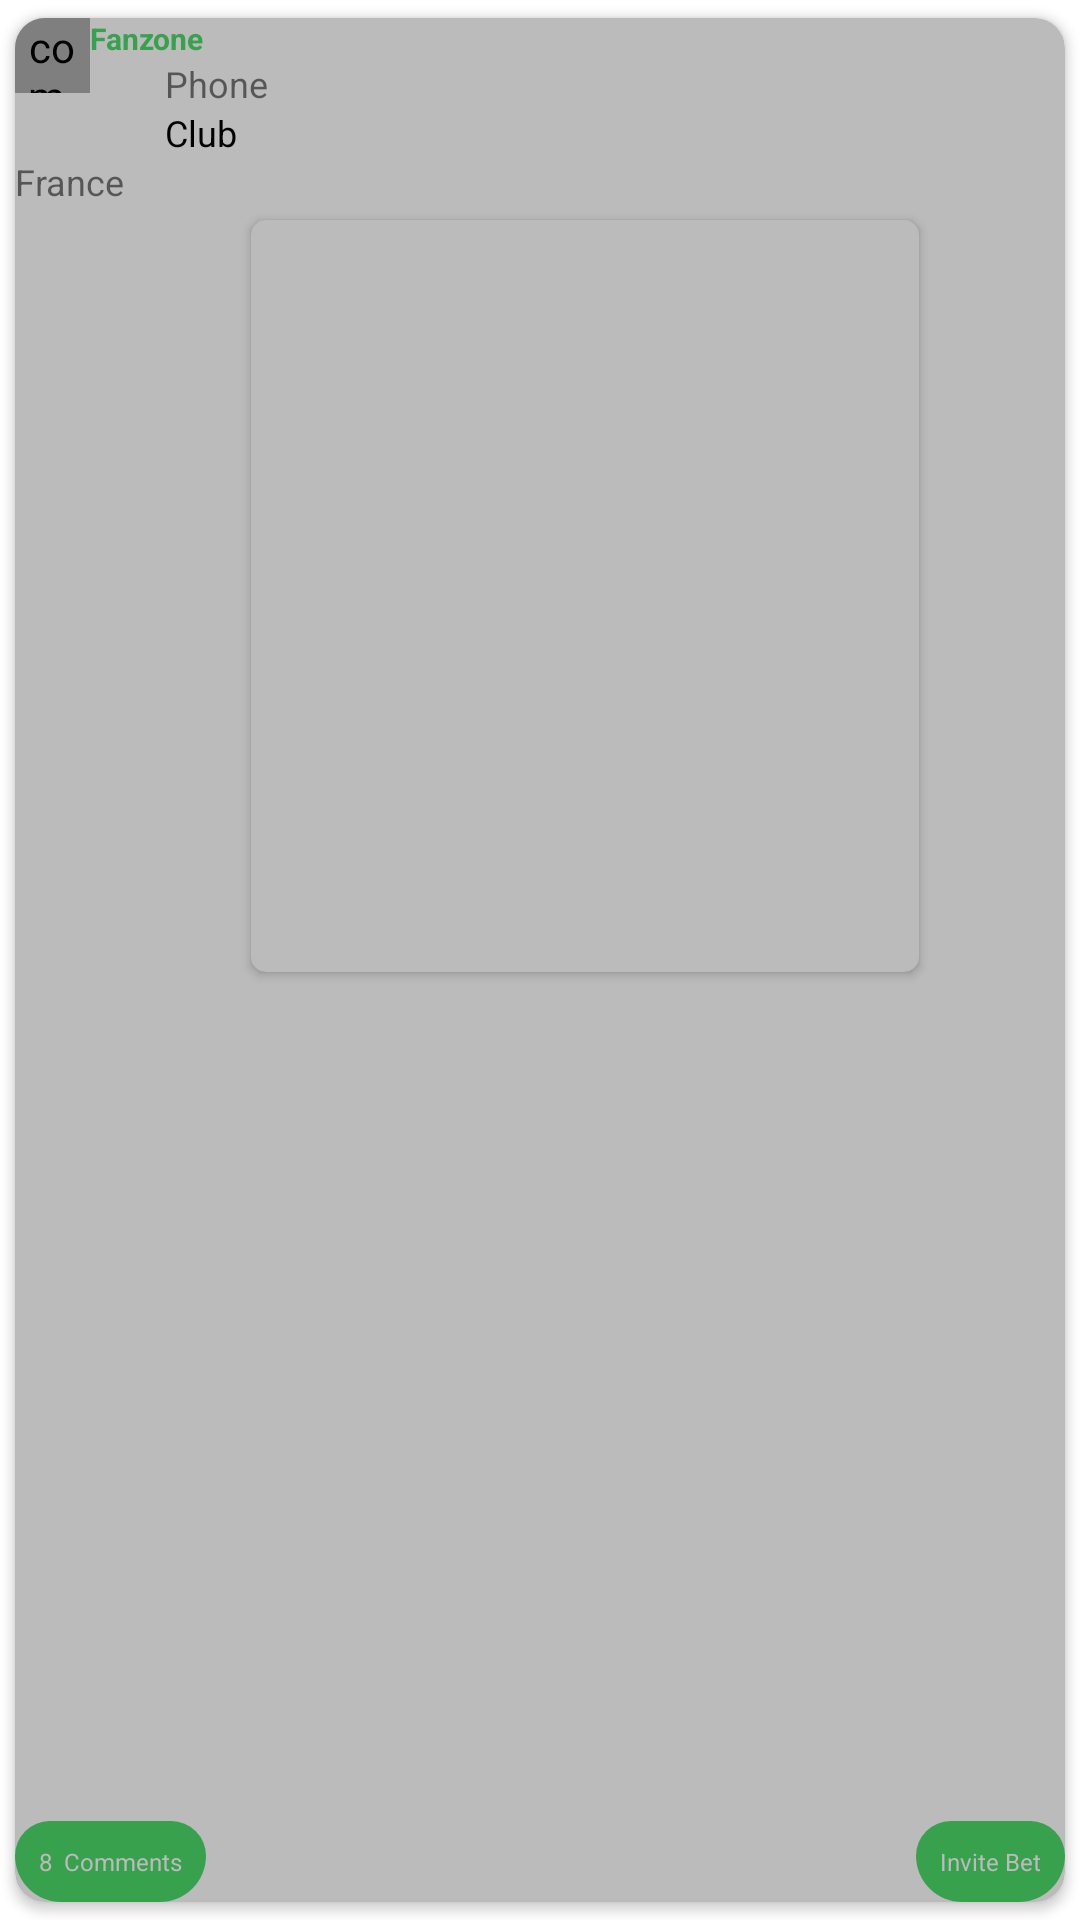

Write the Android layout XML for this screen, with the resource values it uses.
<!-- AndroidManifest.xml: application theme Theme.Fanzone -->
<!-- res/layout/pool_items.xml -->
<?xml version="1.0" encoding="utf-8"?>
<androidx.cardview.widget.CardView

    xmlns:android="http://schemas.android.com/apk/res/android"
    xmlns:app="http://schemas.android.com/apk/res-auto"
    android:id="@+id/overCar"
    android:layout_width="match_parent"
    android:layout_height="wrap_content"
    app:cardBackgroundColor="@color/white"
    app:cardCornerRadius="10dp"
    app:cardElevation="2dp"
    android:minHeight="100dp"
    android:maxHeight="400dp"
    app:cardMaxElevation="2dp"
    app:cardPreventCornerOverlap="true"
    app:cardUseCompatPadding="true">



    <RelativeLayout
        android:layout_width="match_parent"
        android:id="@+id/main"
        android:layout_height="wrap_content">


        <TextView
            android:id="@+id/Ccounter"
            android:layout_width="wrap_content"
            android:layout_height="wrap_content"
            android:padding="8dp"
            android:fontFamily="sans-serif-black"
            android:textColor="@color/white"
            android:layout_alignParentBottom="true"
            android:background="@drawable/buttona"
            android:layout_marginTop="20dp"
            android:text="8  Comments"
            android:textAlignment="center"

            android:textSize="8sp" />

        <TextView
            android:id="@+id/invite"
            android:layout_width="wrap_content"
            android:layout_height="wrap_content"
            android:padding="8dp"
            android:fontFamily="sans-serif-black"
            android:textColor="@color/white"
            android:layout_alignParentBottom="true"

            android:background="@drawable/buttona"
            android:layout_marginTop="20dp"
            android:text="Invite Bet"
            android:layout_alignParentRight="true"
            android:textAlignment="center"

            android:textSize="8sp" />










        
        
        
        
        
        
        
        
        

        <com.mikhaellopez.circularimageview.CircularImageView
            android:id="@+id/poolImage"
            android:layout_width="25dp"
            android:layout_height="25dp"
            android:src="@mipmap/iconia"
            app:civ_border_color="@color/best"
            app:civ_border_width="2dp" />
        <TextView
            android:id="@+id/username"
            android:layout_width="wrap_content"
            android:layout_height="wrap_content"
            android:layout_toRightOf="@+id/poolImage"
            android:fontFamily="sans-serif"
            android:text="@string/app_name"
            android:textColor="@color/best"
            android:textSize="10sp"
            android:textStyle="bold" />

        <TextView
            android:id="@+id/club"
            android:layout_width="wrap_content"
            android:layout_height="wrap_content"
            android:layout_below="@id/phone"
            android:layout_marginStart="50dp"
            android:text="@string/club"
            android:textColor="@color/black"
            android:textSize="12sp" />

        <TextView
            android:id="@+id/phone"
            android:layout_width="wrap_content"
            android:layout_height="wrap_content"
            android:layout_below="@id/username"
            android:layout_marginStart="50dp"
            android:fontFamily="sans-serif"
            android:text="@string/phone"
            android:textSize="12sp" />


        <TextView
            android:id="@+id/status"
            android:layout_width="wrap_content"
            android:layout_height="wrap_content"
            android:layout_below="@id/username"
            android:layout_marginStart="50dp"
            android:layout_marginTop="6dp"
            android:visibility="gone"
            android:layout_toEndOf="@id/phone"
            android:text="@string/online"
            android:textColor="@color/dorgerblue"
            android:textSize="11sp" />
        <TextView
            android:id="@+id/note"
            android:layout_width="wrap_content"
            android:layout_height="wrap_content"
            android:layout_below="@id/club"

            android:text="@string/txtNational"
            android:textSize="12sp" />

        <androidx.cardview.widget.CardView
            android:id="@+id/imagerh"
            android:layout_width="230dp"
            android:layout_height="260dp"
            android:layout_marginStart="75dp"
            android:layout_below="@id/note"
            android:layout_marginEnd="0dp"
            app:cardBackgroundColor="@color/white"
            app:cardCornerRadius="5dp"
            app:cardElevation="2dp"
            app:cardMaxElevation="2dp"
            app:cardPreventCornerOverlap="true"
            app:cardUseCompatPadding="true">

            <ImageView
                android:id="@+id/imager"
                android:layout_width="match_parent"
                android:layout_height="match_parent"
                android:scaleType="fitXY"
                android:src="@mipmap/iconiak"
                android:visibility="gone" />


        </androidx.cardview.widget.CardView>






    </RelativeLayout>


</androidx.cardview.widget.CardView>
<!-- resources referenced by this layout -->
<resources>
  <color name="best">#B300961E</color>
  <color name="black">#FF000000</color>
  <color name="dorgerblue">#045EA5</color>
  <color name="white">#bbbbbb</color>
  <!-- drawable buttona (drawable) -->
  <?xml version="1.0" encoding="utf-8"?>
  <shape xmlns:android="http://schemas.android.com/apk/res/android"
  	android:shape="rectangle"
  
  	>
  	<corners android:bottomLeftRadius="20dp"
  		android:bottomRightRadius="20dp"
  		android:topRightRadius="15dp"
  		android:topLeftRadius="15dp"
  		/>
  	<solid android:color="@color/best"/>
  
  
  </shape>
  <!-- mipmap iconia: webp bitmap (mipmap-mdpi, 4302 bytes) -->
  <!-- mipmap iconiak (mipmap-anydpi-v26) -->
  <?xml version="1.0" encoding="utf-8"?>
  <adaptive-icon xmlns:android="http://schemas.android.com/apk/res/android">
      <background android:drawable="@drawable/iconiak_background"/>
      <foreground android:drawable="@mipmap/iconiak_foreground"/>
  </adaptive-icon>
  <string name="app_name">Fanzone</string>
  <string name="club">Club</string>
  <string name="online">Online</string>
  <string name="phone">Phone</string>
  <string name="txtNational">France</string>
  <style name="Theme.Fanzone" parent="Theme.MaterialComponents.DayNight.NoActionBar">
          
          <item name="colorPrimary">@color/best</item>
          <item name="colorPrimaryVariant">@color/best</item>
          <item name="colorOnPrimary">@color/white</item>
          
          <item name="colorSecondary">?attr/colorPrimary</item>
          <item name="colorSecondaryVariant">?attr/colorPrimaryVariant</item>
          <item name="colorOnSecondary">@color/white</item>
          
          <item name="android:statusBarColor">?attr/colorPrimaryVariant</item>
          
          <item name="windowActionBar">false</item>
          <item name="fontFamily">sans-serif</item>
      </style>
</resources>
